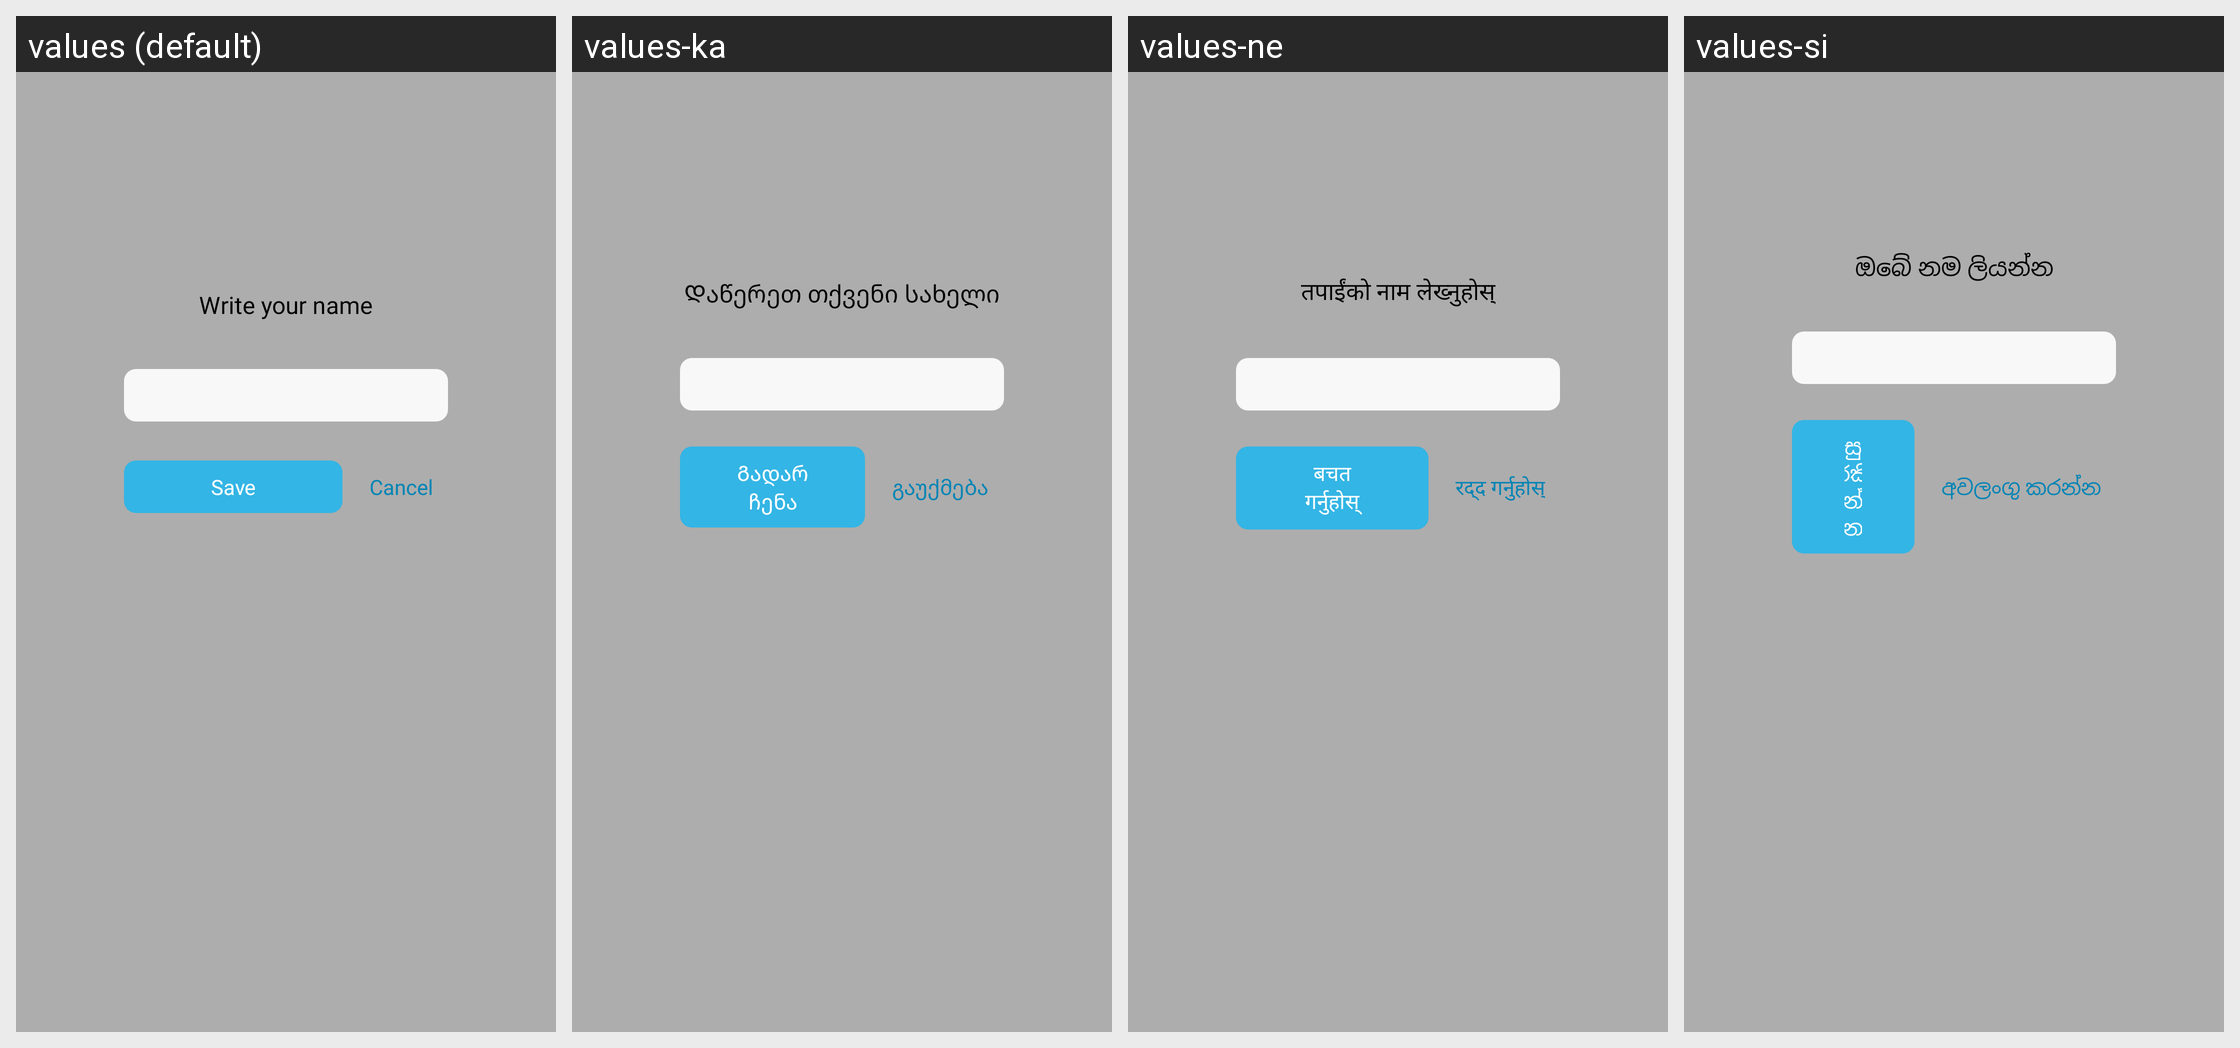

Translations of the strings shown on this Android screen, per locale in the grid:
Android screen res/layout/dialog_edit_name.xml rendered under 4 locales, left to right: values (default), values-ka, values-ne, values-si. Device: Nexus 5 (rendered at 1080×1920; each locale shown at half size, 540×960, under a caption strip naming it); theme AppTheme.
Other locales in the repository, not shown: values-af, values-am, values-ar, values-az, values-bg, values-bn, values-ca, values-cs, values-de, values-el, values-en, values-et, values-fa, values-fi, values-fr, values-gl, values-gu, values-ha, values-hi, values-hr, values-hu, values-hy, values-it, values-ja, values-jw, values-kk, values-km, values-kn, values-ko, values-lo, values-lt, values-lv, values-mk, values-ml, values-mn, values-ms, values-pa, values-pl, values-pt-rBR, values-pt-rPT, values-ro, values-ru, values-sk, values-sl, values-sq, values-sr, values-su, values-sv, values-ta, values-te, values-th, values-tl, values-tr, values-ur, values-vi, values-zh-rCN, values-zh-rTW, values-zu.
Strings drawn on this screen, with the default value and each locale's value (text and hints the layout hard-codes, and strings that could not be matched under every locale, appear in the picture but are not listed):

enter_your_name
  values: Write your name
  values-ka: Დაწერეთ თქვენი სახელი
  values-ne: तपाईंको नाम लेख्नुहोस्
  values-si: ඔබේ නම ලියන්න

save
  values: Save
  values-ka: Გადარჩენა
  values-ne: बचत गर्नुहोस्
  values-si: සුරකින්න

str_cancel
  values: Cancel
  values-ka: გაუქმება
  values-ne: रद्द गर्नुहोस्
  values-si: අවලංගු කරන්න
